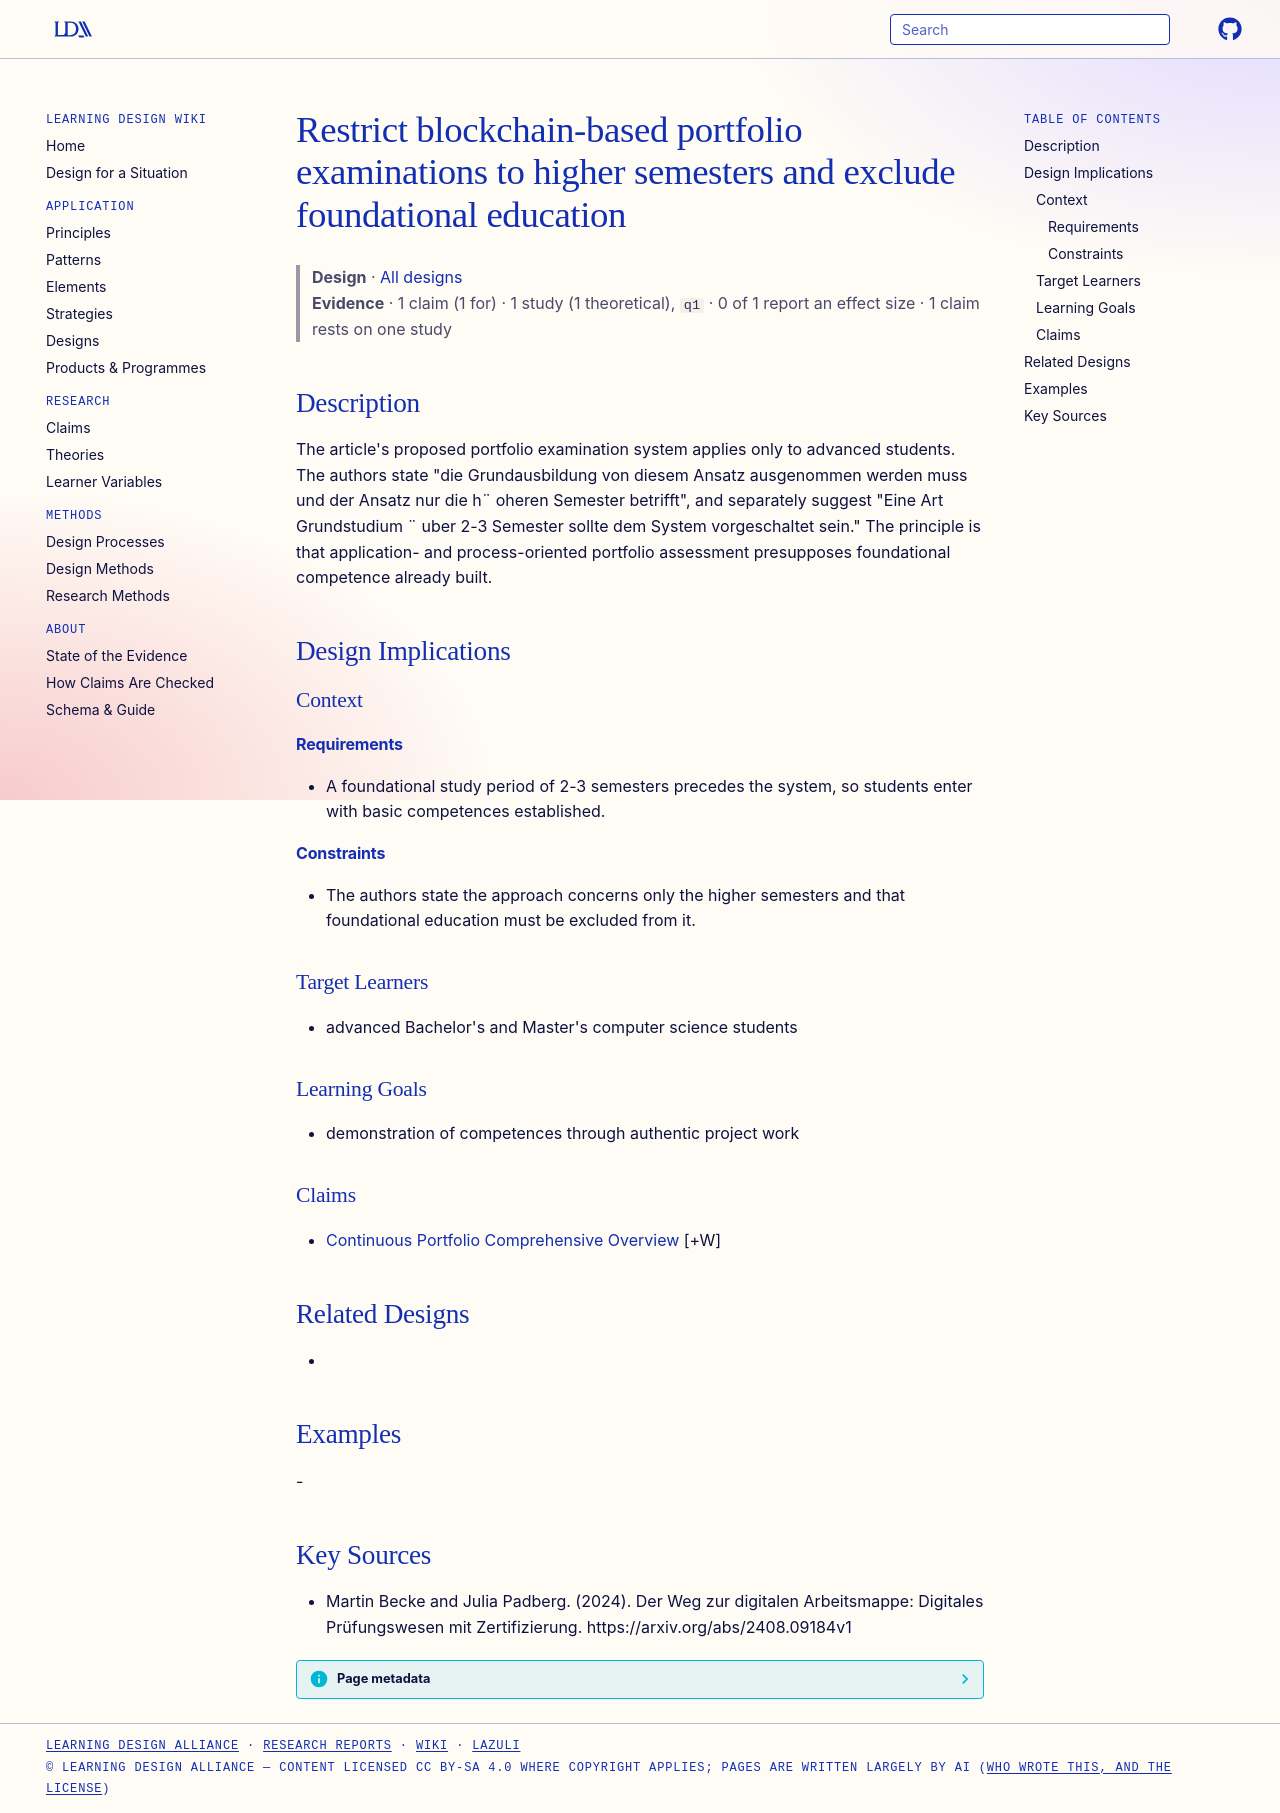

repository: Learning-Design-Alliance/learning-wiki · page: designs/portfolio-exams-higher-semesters-only/index.html · generator: mkdocs

---
type: design
id: portfolio-exams-higher-semesters-only
title: Restrict blockchain-based portfolio examinations to higher semesters and exclude foundational education
description: "The article's proposed portfolio examination system applies only to advanced students."
status: review
generated:
  by: "process:settle-candidates"
  at: 2026-11-20
sources:
  - id: martin-becke-and-julia-padberg-2024
    resource: "https://arxiv.org/abs/2408.09184v1"
    title: "Martin Becke and Julia Padberg. (2024). Der Weg zur digitalen Arbeitsmappe: Digitales Prüfungswesen mit Zertifizierung. https://arxiv.org/abs/2408.09184v1"
    author: Martin Becke and Julia Padberg
---

# Restrict blockchain-based portfolio examinations to higher semesters and exclude foundational education

> **Design** · [All designs](index.md)
> **Evidence** · 1 claim (1 for) · 1 study (1 theoretical), `q1` · 0 of 1 report an effect size · 1 claim rests on one study

## Description
The article's proposed portfolio examination system applies only to advanced students. The authors state "die Grundausbildung von diesem Ansatz ausgenommen werden muss und der Ansatz nur die h¨ oheren Semester betrifft", and separately suggest "Eine Art Grundstudium ¨ uber 2-3 Semester sollte dem System vorgeschaltet sein." The principle is that application- and process-oriented portfolio assessment presupposes foundational competence already built.

## Design Implications

### Context
#### Requirements
- A foundational study period of 2-3 semesters precedes the system, so students enter with basic competences established.
#### Constraints
- The authors state the approach concerns only the higher semesters and that foundational education must be excluded from it.

### Target Learners
- advanced Bachelor's and Master's computer science students

### Learning Goals
- demonstration of competences through authentic project work

### Claims
- [Continuous Portfolio Comprehensive Overview](../claims/continuous-portfolio-comprehensive-overview.md) [+W]

## Related Designs
- 

## Examples
-

## Key Sources
- Martin Becke and Julia Padberg. (2024). Der Weg zur digitalen Arbeitsmappe: Digitales Prüfungswesen mit Zertifizierung. https://arxiv.org/abs/2408.09184v1
